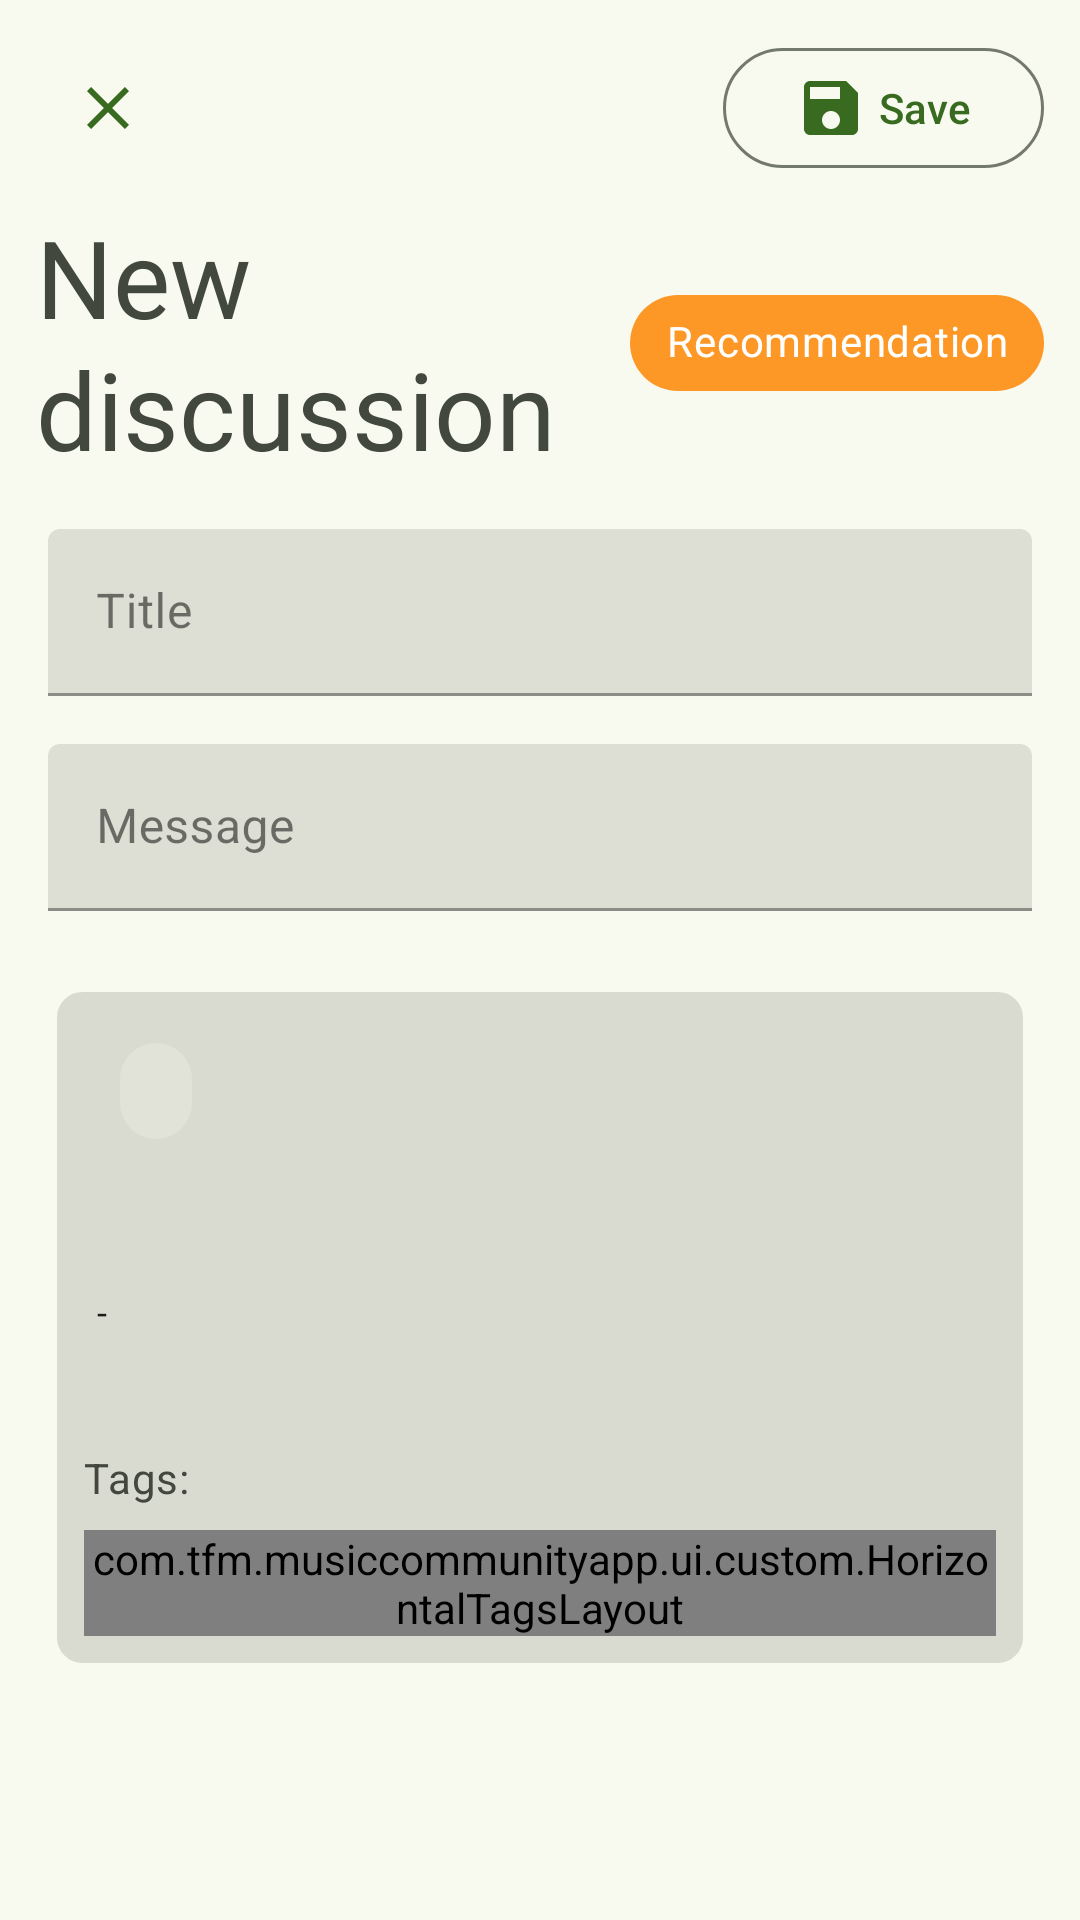

Here is an Android app screen rendered from its layout file. Give the layout XML and the strings, colors and styles it references.
<!-- AndroidManifest.xml: application theme Theme.MusicCommunityApp -->
<!-- res/layout/edit_recommendation_dialog.xml -->
<?xml version="1.0" encoding="utf-8"?>
<layout xmlns:app="http://schemas.android.com/apk/res-auto"
    xmlns:android="http://schemas.android.com/apk/res/android"
    xmlns:tools="http://schemas.android.com/tools">
    <androidx.constraintlayout.widget.ConstraintLayout
        android:layout_width="match_parent"
        android:layout_height="match_parent"
        android:background="@color/surfaceBrightColor"
        style="@style/Theme.MaterialComponents.DialogWhenLarge">

        <com.google.android.material.button.MaterialButton
            android:id="@+id/dismissButton"
            android:layout_width="wrap_content"
            android:layout_height="wrap_content"
            android:layout_marginStart="12dp"
            android:layout_marginTop="12dp"
            app:layout_constraintStart_toStartOf="parent"
            app:layout_constraintTop_toTopOf="parent"
            app:icon="@drawable/ic_clear"
            android:contentDescription="@string/accept"
            style="@style/Widget.Material3.Button.TextButton.Dialog.Icon"/>

        <com.google.android.material.button.MaterialButton
            android:id="@+id/saveButton"
            android:layout_width="wrap_content"
            android:layout_height="wrap_content"
            android:layout_marginTop="12dp"
            android:layout_marginEnd="12dp"
            android:text="@string/edit_screen_save_button"
            app:icon="@drawable/ic_save"
            app:layout_constraintEnd_toEndOf="parent"
            app:layout_constraintTop_toTopOf="parent"
            style="@style/Widget.Material3.Button.OutlinedButton"/>

        

        <com.google.android.material.chip.Chip
            android:id="@+id/tvRecommendationChip"
            android:layout_width="0dp"
            android:layout_height="wrap_content"
            android:layout_marginEnd="12dp"
            android:backgroundTint="@color/recommendationColor"
            android:text="@string/recommendation"
            android:textAlignment="center"
            android:textColor="@color/onPrimaryColor"
            app:layout_constraintBottom_toBottomOf="@+id/dialogTitle"
            app:layout_constraintEnd_toEndOf="parent"
            app:layout_constraintTop_toTopOf="@+id/dialogTitle" />

        <com.google.android.material.textview.MaterialTextView
            android:id="@+id/dialogTitle"
            android:layout_width="0dp"
            android:layout_height="wrap_content"
            android:layout_marginStart="12dp"
            android:layout_marginTop="8dp"
            android:layout_marginEnd="8dp"
            android:text="@string/community_recommendations_create_title"
            android:textAppearance="?attr/textAppearanceDisplaySmall"
            android:textColor="@color/onSurfaceVariantColor"
            app:layout_constraintEnd_toStartOf="@+id/tvRecommendationChip"
            app:layout_constraintStart_toStartOf="parent"
            app:layout_constraintTop_toBottomOf="@+id/saveButton" />

        <com.google.android.material.textfield.TextInputLayout
            android:id="@+id/recommendationTitle"
            android:layout_width="0dp"
            android:layout_height="wrap_content"
            android:layout_margin="16dp"
            android:layout_marginStart="12dp"
            android:layout_marginTop="8dp"
            android:layout_marginEnd="12dp"
            android:labelFor="@string/community_recommendations_title"
            app:layout_constraintEnd_toEndOf="parent"
            app:layout_constraintStart_toStartOf="parent"
            app:layout_constraintTop_toBottomOf="@+id/dialogTitle">

            <com.google.android.material.textfield.TextInputEditText
                android:id="@+id/recommendationTitleEditText"
                android:layout_width="match_parent"
                android:layout_height="wrap_content"
                android:hint="@string/community_recommendations_title"
                android:maxLines="3"
                android:inputType="text"
                android:textColor="@color/primaryColor" />

        </com.google.android.material.textfield.TextInputLayout>

        <com.google.android.material.textfield.TextInputLayout
            android:id="@+id/recommendationMessage"
            android:layout_width="0dp"
            android:layout_height="wrap_content"
            android:layout_margin="16dp"
            android:labelFor="@string/community_recommendations_message"
            app:layout_constraintEnd_toEndOf="parent"
            app:layout_constraintStart_toStartOf="parent"
            app:layout_constraintTop_toBottomOf="@+id/recommendationTitle">

            <com.google.android.material.textfield.TextInputEditText
                android:id="@+id/recommendationMessageEditText"
                android:layout_width="match_parent"
                android:layout_height="wrap_content"
                android:hint="@string/community_recommendations_message"
                android:maxLines="5"
                android:textColor="@color/primaryColor" />

        </com.google.android.material.textfield.TextInputLayout>

        <androidx.constraintlayout.widget.ConstraintLayout
            android:id="@+id/clPost"
            android:layout_width="0dp"
            android:layout_height="wrap_content"
            android:layout_marginTop="24dp"
            android:background="@drawable/recommendation_post_background"
            app:layout_constraintEnd_toEndOf="@+id/recommendationMessage"
            app:layout_constraintHorizontal_bias="1.0"
            app:layout_constraintStart_toStartOf="@+id/recommendationMessage"
            app:layout_constraintTop_toBottomOf="@+id/recommendationMessage">

            <com.google.android.material.chip.Chip
                android:id="@+id/tvPostChip"
                android:layout_width="0dp"
                android:layout_height="wrap_content"
                android:layout_marginStart="12dp"
                android:layout_marginTop="12dp"
                android:textAlignment="center"
                android:textColor="@color/onPrimaryColor"
                app:layout_constraintStart_toStartOf="parent"
                app:layout_constraintTop_toTopOf="parent"
                tools:text="@string/chip_post" />


            <TextView
                android:id="@+id/tvPostTitle"
                android:layout_width="0dp"
                android:layout_height="wrap_content"
                android:layout_marginStart="12dp"
                android:layout_marginTop="8dp"
                android:layout_marginEnd="12dp"
                android:textAppearance="?attr/textAppearanceTitleLarge"
                android:textColor="@color/onSurfaceColor"
                app:layout_constraintEnd_toEndOf="parent"
                app:layout_constraintStart_toStartOf="parent"
                app:layout_constraintTop_toBottomOf="@+id/tvPostChip"
                tools:text="@string/post_title_tools" />

            <TextView
                android:id="@+id/tvPostCreationDate"
                android:layout_width="0dp"
                android:layout_height="wrap_content"
                android:layout_marginTop="4dp"
                android:textAppearance="?attr/textAppearanceBodySmall"
                android:textColor="@color/onSurfaceColor"
                app:layout_constraintStart_toStartOf="@+id/tvPostTitle"
                app:layout_constraintTop_toBottomOf="@+id/tvPostTitle"
                tools:text="@string/post_creation_date_tools" />

            <TextView
                android:id="@+id/tvHyphen"
                android:layout_width="0dp"
                android:layout_height="wrap_content"
                android:layout_marginStart="4dp"
                android:layout_marginTop="4dp"
                android:text="-"
                android:textAppearance="?attr/textAppearanceBodySmall"
                android:textColor="@color/onSurfaceColor"
                app:layout_constraintStart_toEndOf="@+id/tvPostCreationDate"
                app:layout_constraintTop_toBottomOf="@+id/tvPostTitle" />

            <TextView
                android:id="@+id/tvPostCreationUser"
                android:layout_width="0dp"
                android:layout_height="wrap_content"
                android:layout_marginStart="4dp"
                android:layout_marginTop="4dp"
                android:textAppearance="?attr/textAppearanceBodySmall"
                android:textColor="@color/onSurfaceColor"
                app:layout_constraintStart_toEndOf="@+id/tvHyphen"
                app:layout_constraintTop_toBottomOf="@+id/tvPostTitle"
                tools:text="@string/username_tools" />

            <TextView
                android:id="@+id/tvPostDescription"
                android:layout_width="0dp"
                android:layout_height="wrap_content"
                android:layout_marginStart="12dp"
                android:layout_marginTop="8dp"
                android:layout_marginEnd="12dp"
                android:layout_marginBottom="8dp"
                android:ellipsize="end"
                android:maxLines="5"
                android:textAppearance="?attr/textAppearanceBodyLarge"
                android:textColor="@color/onSurfaceVariantColor"
                app:layout_constraintEnd_toEndOf="parent"
                app:layout_constraintStart_toStartOf="parent"
                app:layout_constraintTop_toBottomOf="@+id/tvPostCreationDate"
                tools:text="@tools:sample/lorem/random" />

            <TextView
                android:id="@+id/tvTagsLabel"
                android:layout_width="0dp"
                android:layout_height="wrap_content"
                android:layout_marginTop="8dp"
                android:layout_marginBottom="8dp"
                android:text="@string/post_related_tags_label"
                android:textAppearance="?attr/textAppearanceBodyMedium"
                android:textColor="@color/onSurfaceVariantColor"
                app:layout_constraintEnd_toEndOf="@+id/tvPostTitle"
                app:layout_constraintHorizontal_bias="1.0"
                app:layout_constraintStart_toStartOf="@+id/tvPostTitle"
                app:layout_constraintTop_toBottomOf="@+id/tvPostDescription" />

            <com.tfm.musiccommunityapp.ui.custom.HorizontalTagsLayout
                android:id="@+id/relatedTagsLayout"
                android:layout_width="0dp"
                android:layout_height="wrap_content"
                android:layout_marginTop="8dp"
                android:layout_marginBottom="12dp"
                app:layout_constraintBottom_toBottomOf="@+id/clPost"
                app:layout_constraintEnd_toEndOf="@+id/tvPostTitle"
                app:layout_constraintStart_toStartOf="@+id/tvPostTitle"
                app:layout_constraintTop_toBottomOf="@+id/tvTagsLabel" />

        </androidx.constraintlayout.widget.ConstraintLayout>

    </androidx.constraintlayout.widget.ConstraintLayout>

</layout>
<!-- resources referenced by this layout -->
<resources>
  <color name="onPrimaryColor">#ffffff</color>
  <color name="onSurfaceColor">#1a1c18</color>
  <color name="onSurfaceVariantColor">#43483e</color>
  <color name="primaryColor">#386a20</color>
  <color name="recommendationColor">#fd9827</color>
  <color name="surfaceBrightColor">#f8faf0</color>
  <!-- drawable ic_clear (drawable) -->
  <vector android:height="24dp" android:tint="#042100"
      android:viewportHeight="24" android:viewportWidth="24"
      android:width="24dp" xmlns:android="http://schemas.android.com/apk/res/android">
      <path android:fillColor="@android:color/white" android:pathData="M19,6.41L17.59,5 12,10.59 6.41,5 5,6.41 10.59,12 5,17.59 6.41,19 12,13.41 17.59,19 19,17.59 13.41,12 19,6.41z"/>
  </vector>
  <!-- drawable ic_save (drawable) -->
  <vector android:height="24dp" android:tint="#042100"
      android:viewportHeight="24" android:viewportWidth="24"
      android:width="24dp" xmlns:android="http://schemas.android.com/apk/res/android">
      <path android:fillColor="@android:color/white" android:pathData="M17,3L5,3c-1.11,0 -2,0.9 -2,2v14c0,1.1 0.89,2 2,2h14c1.1,0 2,-0.9 2,-2L21,7l-4,-4zM12,19c-1.66,0 -3,-1.34 -3,-3s1.34,-3 3,-3 3,1.34 3,3 -1.34,3 -3,3zM15,9L5,9L5,5h10v4z"/>
  </vector>
  <!-- drawable recommendation_post_background (drawable) -->
  <?xml version="1.0" encoding="UTF-8"?>
  <shape xmlns:android="http://schemas.android.com/apk/res/android">
      <solid android:color="@color/surfaceDimColor"/>
      <stroke android:width="3dp" android:color="@color/surfaceBrightColor" />
      <corners android:radius="10dp"/>
      <padding android:left="0dp" android:top="0dp" android:right="0dp" android:bottom="0dp" />
  </shape>
  <string name="accept">Accept</string>
  <string name="chip_post">#%1$d %2$s</string>
  <string name="community_recommendations_create_title">New discussion</string>
  <string name="community_recommendations_message">Message</string>
  <string name="community_recommendations_title">Title</string>
  <string name="edit_screen_save_button">Save</string>
  <string name="post_creation_date_tools">99/99/99</string>
  <string name="post_related_tags_label">Tags:</string>
  <string name="post_title_tools">This is a very very very very very long title for a post that i want to publish on this social network</string>
  <string name="recommendation">Recommendation</string>
  <string name="username_tools">Username very long login</string>
  <color name="surfaceDimColor">#d9dbd1</color>
  <color name="onPrimaryContainerColor">#042100</color>
  <color name="secondaryColor">#55624c</color>
  <color name="surfaceColor">#f8faf0</color>
  <color name="errorColor">#b3261e</color>
  <color name="primaryContainerColor">#b7f397</color>
  <color name="secondaryContainerColor">#d9e7cb</color>
  <color name="onSecondaryContainerColor">#131f0d</color>
  <color name="tertiaryColor">#19686a</color>
  <color name="onTertiaryColor">#ffffff</color>
  <color name="tertiaryContainerColor">#a8eff0</color>
  <color name="onTertiaryContainerColor">#002021</color>
  <color name="outlineColor">#74796d</color>
  <color name="errorContainerColor">#f9dedc</color>
  <color name="onErrorContainerColor">#410e0b</color>
</resources>
